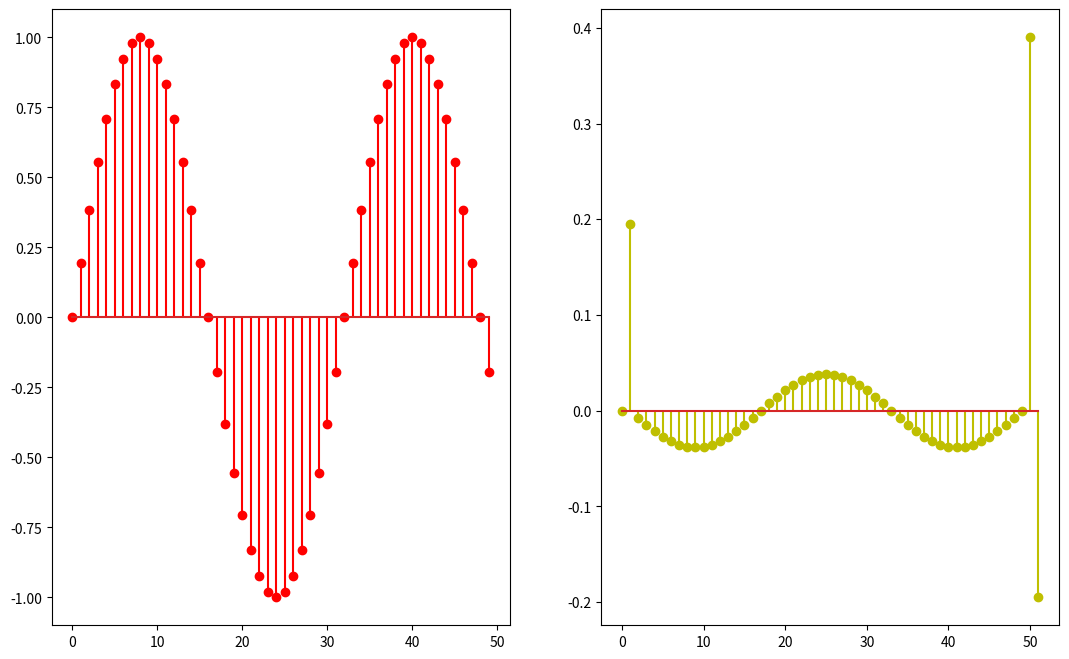

Generate this figure with matplotlib:
# Code for simulating y[n] = x[n] - 2x[n-1] + x[n-2]

import numpy as np
import matplotlib.pyplot as plt

def Sin_Discrete(a,b,F,A = 1,f = 1):									# Function to generate Discrete Sinusoid
	"""
	A = Amplitude
	F = Sampling Frequency
	f = Frequency
	"a" and "b" are range for plotting the graph
	"""	
	time = np.arange(a,b,1)
	amplitude = A*np.sin(2*np.pi*time*f/F)
	
	return amplitude,time
	
def Filter(S):															# Function generator
	"""
	y[n] = x[n] - 2x[n-1] + x[n-2]
	"""
	s = S.shape[0]
	Y = np.zeros(s+2)
	time_output = np.arange(s+2)
										
	for i in range(s+2):
		a,b,c = i,i-1,i-2
	
		if (a < 0 or a > s-1):
			l = 0
		else:
			l = S[i]
		
		if (b < 0 or b > s-1):
			m = 0
		else:
			m = S[i-1]
		
		if (c < 0 or c > s-1):
			n = 0
		else:
			n = S[i-2]
		
		
		Y[i] = l - 2*m + n
		
	return Y,time_output
	


S,time = Sin_Discrete(0,50,32)
Y,time_output = Filter(S)

plt.figure(figsize=(13, 8))

ax = plt.subplot(1, 2, 1)
plt.stem(time,S,'r')

ax = plt.subplot(1,2,2)
plt.stem(time_output,Y,'y')

plt.show()
